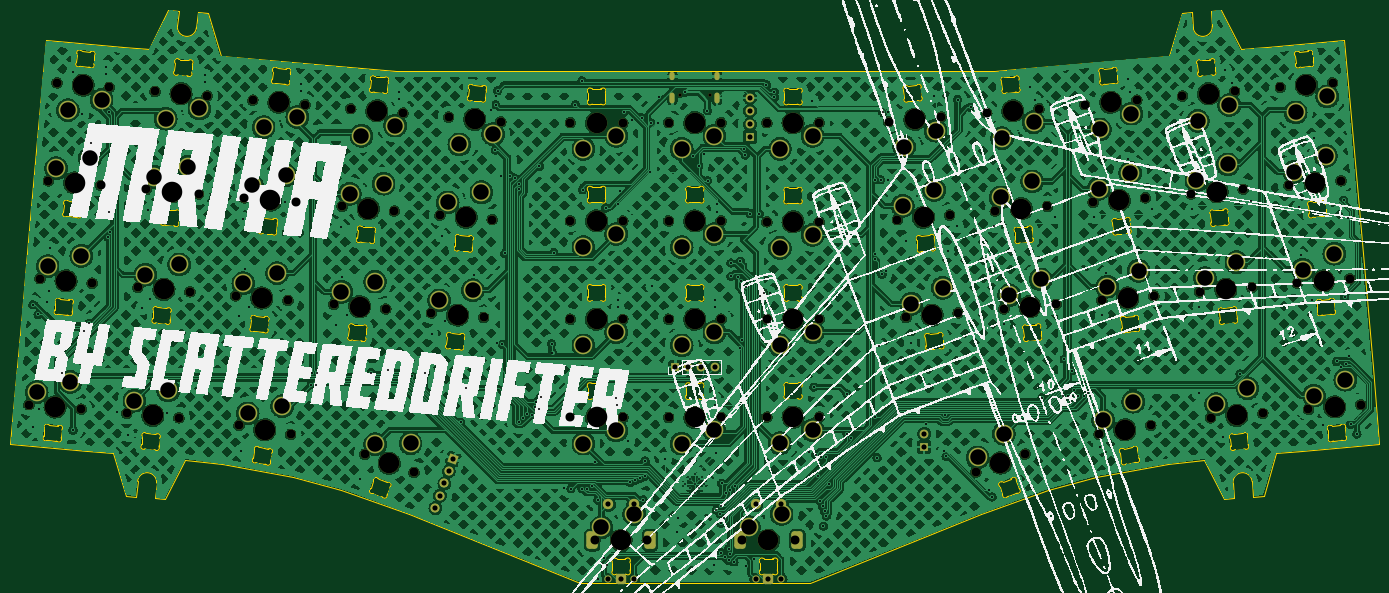
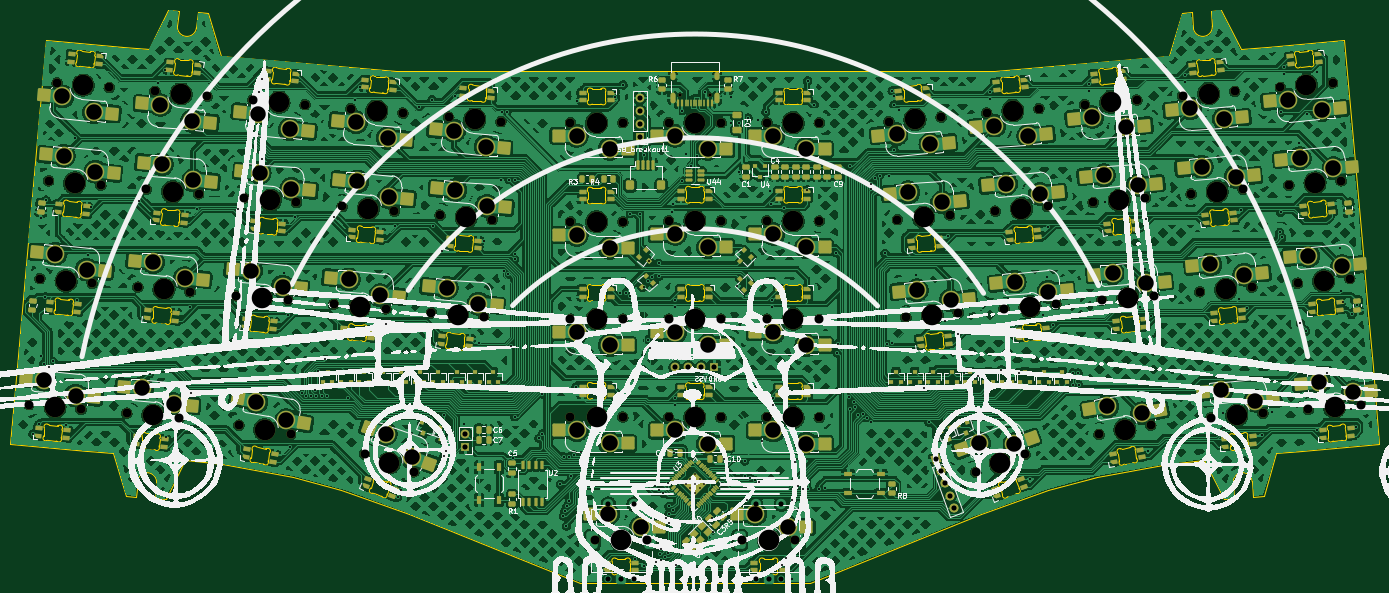
Circuit board: 11 layer files. Board 265.4 x 111.1 mm.
- bottom_copper: rp2040_base-B_Cu.gbr (1453076 bytes)
- bottom_mask: rp2040_base-B_Mask.gbr (33452 bytes)
- paste: rp2040_base-B_Paste.gbr (24399 bytes)
- bottom_silk: rp2040_base-B_Silkscreen.gbr (314244 bytes)
- outline: rp2040_base-Edge_Cuts.gbr (63188 bytes)
- top_copper: rp2040_base-F_Cu.gbr (1542583 bytes)
- top_mask: rp2040_base-F_Mask.gbr (11694 bytes)
- paste: rp2040_base-F_Paste.gbr (454 bytes)
- top_silk: rp2040_base-F_Silkscreen.gbr (562095 bytes)
- drill: rp2040_base-NPTH.drl (3087 bytes)
- drill: rp2040_base-PTH.drl (7504 bytes)

=== bottom_copper: rp2040_base-B_Cu.gbr (1453076 bytes, source omitted) ===
=== bottom_mask: rp2040_base-B_Mask.gbr (33452 bytes, source omitted) ===
=== paste: rp2040_base-B_Paste.gbr (24399 bytes, source omitted) ===
=== bottom_silk: rp2040_base-B_Silkscreen.gbr (314244 bytes, source omitted) ===
=== outline: rp2040_base-Edge_Cuts.gbr (63188 bytes, source omitted) ===
=== top_copper: rp2040_base-F_Cu.gbr (1542583 bytes, source omitted) ===
=== top_mask: rp2040_base-F_Mask.gbr (11694 bytes, source omitted) ===
=== paste: rp2040_base-F_Paste.gbr ===
%TF.GenerationSoftware,KiCad,Pcbnew,7.0.9*%
%TF.CreationDate,2024-01-06T21:29:47+01:00*%
%TF.ProjectId,rp2040_base,72703230-3430-45f6-9261-73652e6b6963,rev?*%
%TF.SameCoordinates,Original*%
%TF.FileFunction,Paste,Top*%
%TF.FilePolarity,Positive*%
%FSLAX46Y46*%
G04 Gerber Fmt 4.6, Leading zero omitted, Abs format (unit mm)*
G04 Created by KiCad (PCBNEW 7.0.9) date 2024-01-06 21:29:47*
%MOMM*%
%LPD*%
G01*
G04 APERTURE LIST*
G04 APERTURE END LIST*
M02*

=== top_silk: rp2040_base-F_Silkscreen.gbr (562095 bytes, source omitted) ===
=== drill: rp2040_base-NPTH.drl ===
M48
; DRILL file {KiCad 7.0.9} date Sat 06 Jan 2024 21:29:53 CET
; FORMAT={-:-/ absolute / metric / decimal}
; #@! TF.CreationDate,2024-01-06T21:29:53+01:00
; #@! TF.GenerationSoftware,Kicad,Pcbnew,7.0.9
; #@! TF.FileFunction,NonPlated,1,2,NPTH
FMAT,2
METRIC
; #@! TA.AperFunction,NonPlated,NPTH,ComponentDrill
T1C0.650
; #@! TA.AperFunction,NonPlated,NPTH,ComponentDrill
T2C1.750
; #@! TA.AperFunction,NonPlated,NPTH,ComponentDrill
T3C3.988
%
G90
G05
T1
X147.212Y-52.412
X152.992Y-52.412
T2
X21.011Y-112.399
X23.135Y-87.955
X24.796Y-68.977
X26.456Y-50.0
X31.132Y-113.284
X33.257Y-88.84
X34.917Y-69.863
X36.577Y-50.885
X39.975Y-114.047
X42.113Y-89.615
X43.773Y-70.638
X45.433Y-51.66
X50.097Y-114.932
X52.234Y-90.501
X53.894Y-71.523
X55.555Y-52.546
X61.09Y-91.275
X61.718Y-116.374
X62.751Y-72.298
X64.411Y-53.32
X71.212Y-92.161
X71.724Y-118.139
X72.872Y-73.183
X74.532Y-54.206
X80.068Y-92.936
X81.728Y-73.958
X83.388Y-54.981
X86.089Y-122.022
X90.189Y-93.821
X91.849Y-74.844
X93.51Y-55.866
X95.636Y-125.497
X99.045Y-94.596
X100.706Y-75.619
X102.366Y-56.641
X109.167Y-95.482
X110.827Y-76.504
X112.487Y-57.527
X125.98Y-57.721
X125.98Y-76.771
X125.98Y-95.821
X125.98Y-114.871
X130.743Y-138.683
X136.14Y-57.721
X136.14Y-76.771
X136.14Y-95.821
X136.14Y-114.871
X140.903Y-138.683
X145.03Y-57.721
X145.03Y-76.771
X145.03Y-95.821
X145.03Y-114.871
X155.19Y-57.721
X155.19Y-76.771
X155.19Y-95.821
X155.19Y-114.871
X159.317Y-138.683
X164.08Y-57.721
X164.08Y-76.942
X164.08Y-95.821
X164.08Y-114.802
X169.477Y-138.683
X174.24Y-57.721
X174.24Y-76.942
X174.24Y-95.821
X174.24Y-114.802
X187.711Y-57.527
X189.393Y-76.504
X191.053Y-95.482
X197.832Y-56.641
X199.514Y-75.619
X201.175Y-94.596
X204.608Y-125.439
X206.71Y-55.866
X208.371Y-74.844
X210.031Y-93.821
X214.155Y-121.964
X216.832Y-54.981
X218.492Y-73.958
X220.152Y-92.936
X225.688Y-54.206
X227.348Y-73.183
X228.496Y-118.139
X229.008Y-92.161
X235.809Y-53.32
X237.469Y-72.298
X238.502Y-116.374
X239.13Y-91.275
X244.665Y-52.546
X246.326Y-71.523
X247.986Y-90.501
X250.123Y-114.932
X254.787Y-51.66
X256.447Y-70.638
X258.107Y-89.615
X260.245Y-114.047
X263.643Y-50.885
X265.303Y-69.863
X266.963Y-88.84
X269.101Y-113.272
X273.764Y-50.0
X275.424Y-68.977
X277.085Y-87.955
X279.222Y-112.387
T3
X26.072Y-112.842
X28.196Y-88.398
X29.856Y-69.42
X31.517Y-50.443
X45.036Y-114.49
X47.173Y-90.058
X48.834Y-71.08
X50.494Y-52.103
X66.151Y-91.718
X66.721Y-117.257
X67.811Y-72.741
X69.472Y-53.763
X85.128Y-93.379
X86.789Y-74.401
X88.449Y-55.424
X90.863Y-123.76
X104.106Y-95.039
X105.766Y-76.061
X107.427Y-57.084
X131.06Y-57.721
X131.06Y-76.771
X131.06Y-95.821
X131.06Y-114.871
X135.822Y-138.683
X150.11Y-57.721
X150.11Y-76.771
X150.11Y-95.821
X150.11Y-114.871
X164.397Y-138.683
X169.16Y-57.721
X169.16Y-76.942
X169.16Y-95.821
X169.16Y-114.802
X192.772Y-57.084
X194.454Y-76.061
X196.114Y-95.039
X209.382Y-123.702
X211.771Y-55.424
X213.431Y-74.401
X215.092Y-93.379
X230.748Y-53.763
X232.409Y-72.741
X233.499Y-117.257
X234.069Y-91.718
X249.726Y-52.103
X251.386Y-71.08
X253.047Y-90.058
X255.184Y-114.49
X268.703Y-50.443
X270.364Y-69.42
X272.024Y-88.398
X274.162Y-112.829
T0
M30

=== drill: rp2040_base-PTH.drl (7504 bytes, source omitted) ===
